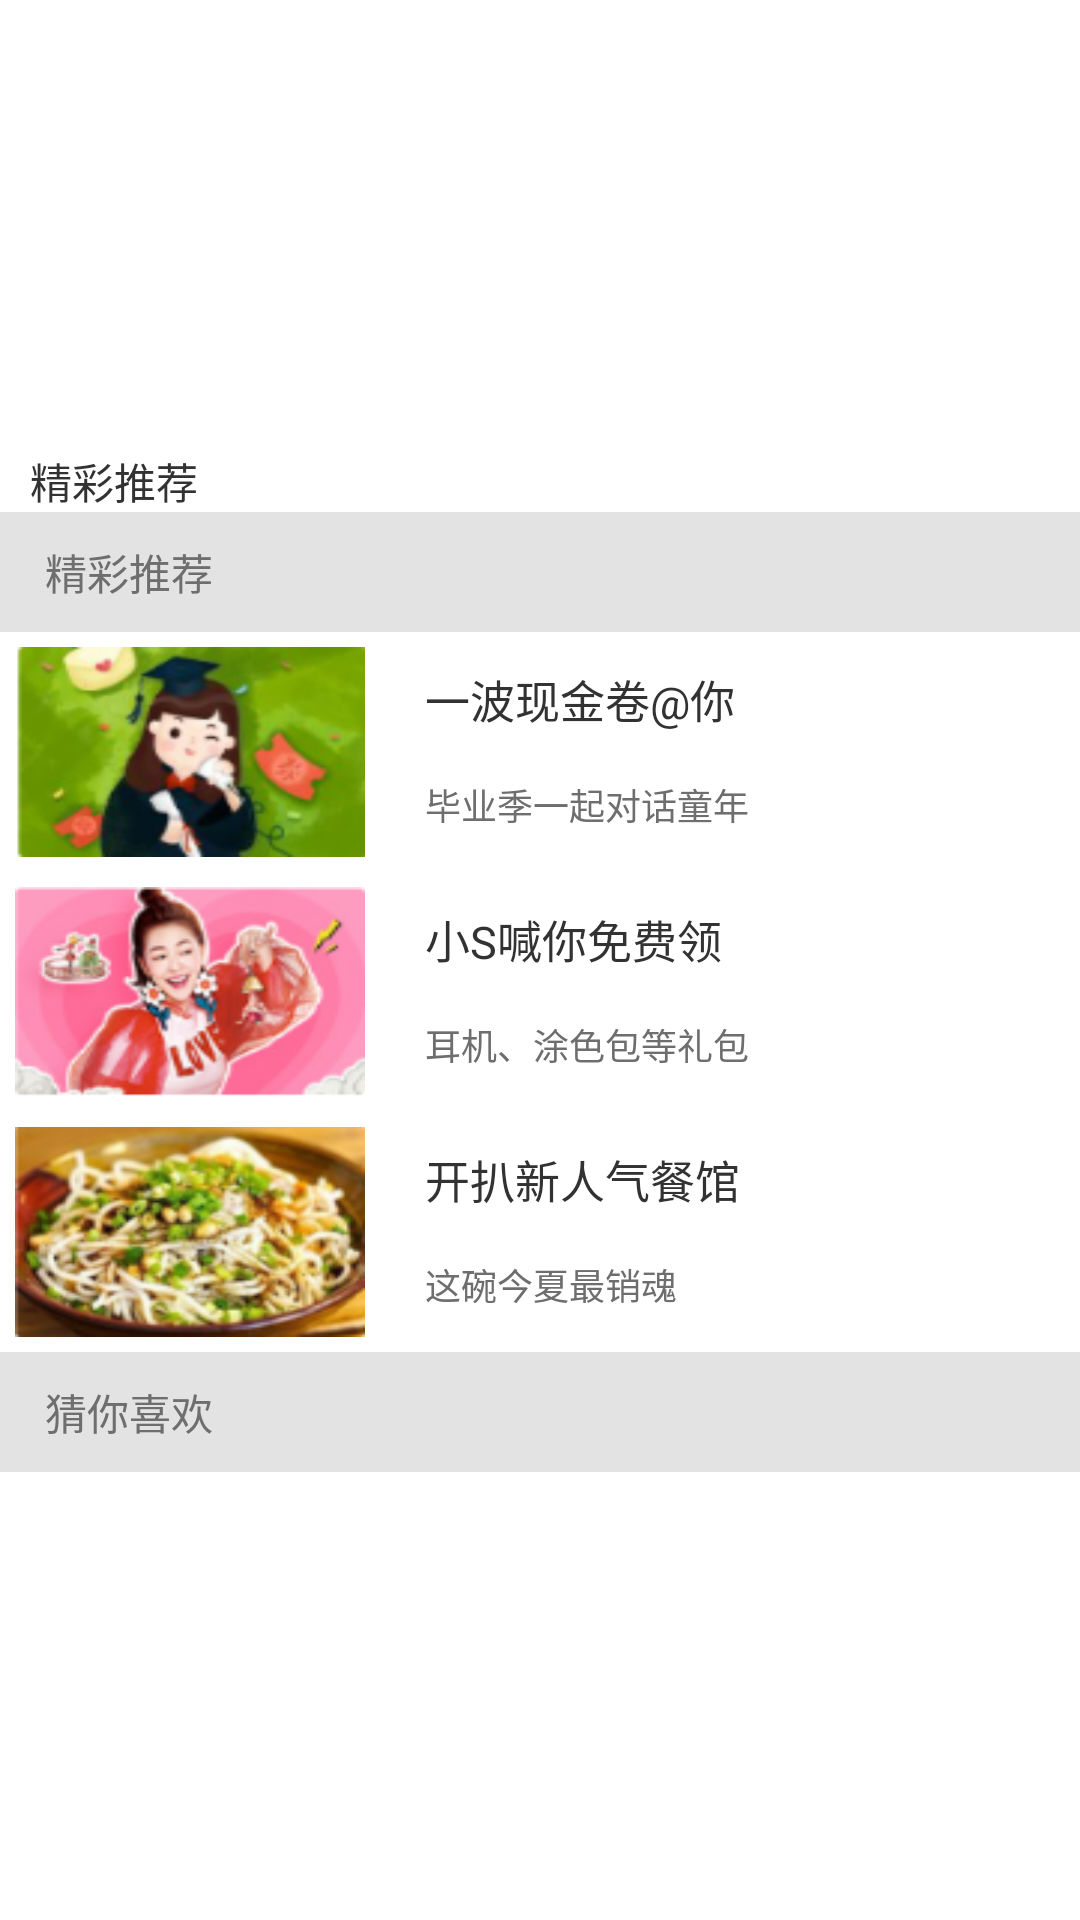

Layout XML and referenced resources for this Android screen:
<!-- AndroidManifest.xml: application theme android:Theme.Light.NoTitleBar.Fullscreen -->
<!-- res/layout/fragment_home.xml -->
<LinearLayout xmlns:android="http://schemas.android.com/apk/res/android"
    xmlns:tools="http://schemas.android.com/tools"
    android:layout_width="match_parent"
    android:layout_height="match_parent"
    android:orientation="vertical"
    tools:context="com.example.groupon.ui.HomeFragment">


    <LinearLayout
        android:layout_width="match_parent"
        android:layout_height="150dp">

        <android.support.v4.view.ViewPager
            android:layout_width="match_parent"
            android:layout_height="match_parent">

        </android.support.v4.view.ViewPager>
    </LinearLayout>

    <TextView
        android:layout_width="match_parent"
        android:layout_height="wrap_content"
        android:text="   精彩推荐"/>

    <include
        layout="@layout/include_boby"/>


</LinearLayout>
<!-- res/layout/include_boby.xml (included above) -->
<?xml version="1.0" encoding="utf-8"?>
<LinearLayout xmlns:android="http://schemas.android.com/apk/res/android"
    android:layout_width="match_parent"
    android:layout_height="wrap_content"
    android:orientation="vertical" >

    <TextView
        android:layout_width="match_parent"
        android:layout_height="40dp"
        android:background="#ffe3e3e3"
        android:gravity="center_vertical"
        android:paddingLeft="15dp"
        android:text="精彩推荐"
        android:textColor="#ff6e6e6e" />

    <LinearLayout
        android:layout_width="match_parent"
        android:layout_height="240dp"
        android:background="#ffffffff"
        android:orientation="vertical" >

        <LinearLayout
            android:layout_width="match_parent"
            android:layout_height="0dp"
            android:layout_weight="1"
            android:padding="5dp" >

            <ImageView
                android:layout_width="0dp"
                android:layout_height="match_parent"
                android:layout_weight="1"
                android:scaleType="fitXY"
                android:src="@drawable/bodya" />

            <LinearLayout
                android:layout_width="0dp"
                android:layout_height="match_parent"
                android:layout_weight="2"
                android:orientation="vertical"
                android:paddingLeft="20dp" >

                <TextView
                    android:layout_width="match_parent"
                    android:layout_height="0dp"
                    android:layout_weight="1"
                    android:gravity="center_vertical"
                    android:text="@string/mk1"
                    android:textSize="15sp" />

                <TextView
                    android:layout_width="match_parent"
                    android:layout_height="0dp"
                    android:layout_weight="1"
                    android:gravity="center_vertical"
                    android:text="@string/der1"
                    android:textColor="#ff6e6e6e"
                    android:textSize="12sp" />
            </LinearLayout>
        </LinearLayout>

        <LinearLayout
            android:layout_width="match_parent"
            android:layout_height="0dp"
            android:layout_weight="1"
            android:padding="5dp" >

            <ImageView
                android:layout_width="0dp"
                android:layout_height="match_parent"
                android:layout_weight="1"
                android:scaleType="fitXY"
                android:src="@drawable/bodyb" />

            <LinearLayout
                android:layout_width="0dp"
                android:layout_height="match_parent"
                android:layout_weight="2"
                android:orientation="vertical"
                android:paddingLeft="20dp" >

                <TextView
                    android:layout_width="match_parent"
                    android:layout_height="0dp"
                    android:layout_weight="1"
                    android:gravity="center_vertical"
                    android:text="@string/mk2"
                    android:textSize="15sp" />

                <TextView
                    android:layout_width="match_parent"
                    android:layout_height="0dp"
                    android:layout_weight="1"
                    android:gravity="center_vertical"
                    android:text="@string/der2"
                    android:textColor="#ff6e6e6e"
                    android:textSize="12sp" />
            </LinearLayout>
        </LinearLayout>

        <LinearLayout
            android:layout_width="match_parent"
            android:layout_height="0dp"
            android:layout_weight="1"
            android:padding="5dp" >

            <ImageView
                android:layout_width="0dp"
                android:layout_height="match_parent"
                android:layout_weight="1"
                android:scaleType="fitXY"
                android:src="@drawable/bodyc" />

            <LinearLayout
                android:layout_width="0dp"
                android:layout_height="match_parent"
                android:layout_weight="2"
                android:orientation="vertical"
                android:paddingLeft="20dp" >

                <TextView
                    android:layout_width="match_parent"
                    android:layout_height="0dp"
                    android:layout_weight="1"
                    android:gravity="center_vertical"
                    android:text="@string/mk3"
                    android:textSize="15sp" />

                <TextView
                    android:layout_width="match_parent"
                    android:layout_height="0dp"
                    android:layout_weight="1"
                    android:gravity="center_vertical"
                    android:text="@string/der3"
                    android:textColor="#ff6e6e6e"
                    android:textSize="12sp" />
            </LinearLayout>
        </LinearLayout>
    </LinearLayout>

    <TextView
        android:layout_width="match_parent"
        android:layout_height="40dp"
        android:background="#ffe3e3e3"
        android:gravity="center_vertical"
        android:paddingLeft="15dp"
        android:text="猜你喜欢"
        android:textColor="#ff6e6e6e" />

</LinearLayout>
<!-- resources referenced by this layout -->
<resources>
  <!-- drawable bodya: png bitmap (drawable-hdpi, 28694 bytes) -->
  <!-- drawable bodyb: png bitmap (drawable-hdpi, 26784 bytes) -->
  <!-- drawable bodyc: png bitmap (drawable-hdpi, 33712 bytes) -->
  <string name="der1">毕业季一起对话童年</string>
  <string name="der2">耳机、涂色包等礼包</string>
  <string name="der3">这碗今夏最销魂</string>
  <string name="mk1">一波现金卷@你</string>
  <string name="mk2">小S喊你免费领</string>
  <string name="mk3">开扒新人气餐馆</string>
</resources>
